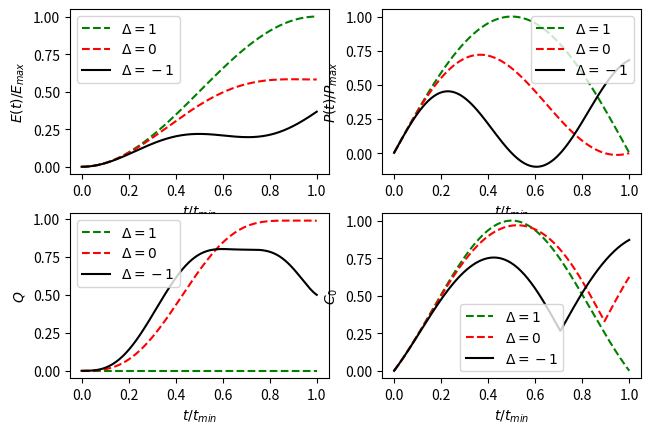

Write Python code to recreate this figure.
# -*- coding: utf-8 -*-
"""
 *Author:			王成杰
 *Filename:			Entanglement,-Coherence-QB
 *Date:			2023-08-16 21:31:32
 *Description:Entanglement,Coherence and the charging process of Quantum Batteries
              ，复原这篇论文中的能量和功率的图片Fig2
"""
import numpy as np
import matplotlib.pyplot as plt


def claculate(J, triangle):
    # =======================初始化变量，态矢，能量等等===================
    Omega = 1  # 外场驱动强度
    hbar = 1  # 自然单位
    omega0 = 1  # 原子自己的震动频率
    t = np.linspace(0, np.pi / 2 / Omega, 1000)  # 定义时间序列
    # 定义一些参数
    alpha = J * (triangle - 1)  # 1
    beta = np.sqrt(J ** 2 * (triangle - 1) ** 2 + 4 * Omega ** 2)  # 2
    gamma1 = 2 * Omega / np.sqrt(2 * (alpha + beta) ** 2 + 8 * Omega ** 2)  # 0.5
    gamma2 = (alpha + beta) / np.sqrt(2 * (alpha + beta) ** 2 + 8 * Omega ** 2)  # 0.5
    E = np.ones_like(t)  # 体系能量
    C0 = np.ones_like(E) # 体系相关度
    Q = np.ones_like(E)  # 体系纠缠度

    # 单自旋的本征态
    up = np.array([[1], [0]])
    down = np.array([[0], [1]])
    # 两个粒子的本征态耦合
    uu = np.kron(up, up)
    ud = np.kron(up, down)
    dd = np.kron(down, down)
    du = np.kron(down, up)
    # 体系自由哈密顿量的矩阵表达形式
    H0 = 2 * hbar * omega0 * np.dot(uu, uu.T) + hbar * omega0 * np.dot(ud, ud.T) \
         - hbar * omega0 * np.dot(du, du.T) - 2 * hbar * omega0 * np.dot(dd, dd.T)
    # 初始化本征态
    E1_s = (dd - uu) / np.sqrt(2)
    E2_s = (du - ud) / np.sqrt(2)
    E3_s = gamma1 * (dd + uu) - gamma2 * (du + ud)
    E4_s = gamma2 * (dd + uu) + gamma1 * (du + ud)

    # 初始化本征能量
    E1 = hbar * triangle * J  # 1
    E2 = -hbar * (triangle + 2) * J  # -3
    E3 = hbar * (J - beta)  # -1
    E4 = hbar * (J + beta)  # 3

    # =======================计算体系随时间的演化===================
    # 体系初态为  dd，那么我们需要在H的表象下写出初态就需要知道每个态上的系数
    c1 = np.dot(E1_s.T, dd)
    c2 = np.dot(E2_s.T, dd)
    c3 = np.dot(E3_s.T, dd)
    c4 = np.dot(E4_s.T, dd)
    # 体系态矢随时间的演化
    Psi_t = c1 * np.kron(np.exp(-1j / hbar * E1 * t), E1_s) + c2 * np.kron(np.exp(-1j / hbar * E2 * t), E2_s) + \
            c3 * np.kron(np.exp(-1j / hbar * E3 * t), E3_s) + c4 * np.kron(np.exp(-1j / hbar * E4 * t), E4_s)
    for i in range(1000):
        # 计算密度矩阵和能量
        # 这里计算密度矩阵的时候，共轭不要忘了取
        rho = np.dot(Psi_t[:, i].reshape(4, 1), np.conj(Psi_t[:, i].reshape(1, 4)))
        E[i] = np.trace(np.dot(rho, H0)) + 2 * omega0 * hbar
        alpha_uu = np.dot(uu.T, Psi_t[:, i])
        alpha_ud = np.dot(ud.T, Psi_t[:, i])
        alpha_du = np.dot(du.T, Psi_t[:, i])
        alpha_dd = np.dot(dd.T, Psi_t[:, i])
        try:
            C0[i], Q[i] = calculate_cq(
                rho, alpha_uu, alpha_ud, alpha_du, alpha_dd
            )
        except:
            print('i={}'.format(i))

    # ========================= 计算功率 ==================
    P = np.diff(E) / (t[1]-t[0])

    return t / (np.pi / 2 / Omega), E / 4, P / 4 , C0, Q


def calculate_cq(rho, *alpha):
    a_uu, a_ud, a_du, a_dd = alpha
    c = (np.sum(np.abs(rho)) - np.trace(np.abs(rho))) / 3

    q = 2 * np.abs(a_uu * a_dd - a_ud * a_du)
    return c, q



if __name__ == "__main__":
    t, E1, P1, C1, Q1 = claculate(J=1, triangle=1)
    _, E2, P2, C2, Q2 = claculate(J=1, triangle=0)
    _, E3, P3, C3, Q3 = claculate(J=1, triangle=-1)
    fig,ax = plt.subplots(2,2)
    # fig.set_size_inches(20,20,forward=True)
    fig.tight_layout()

    ax[0,0].plot(t, E1, 'g--', label=r'$\Delta=1$')
    ax[0,0].plot(t, E2, 'r--', label=r'$\Delta=0$')
    ax[0,0].plot(t, E3, 'k-', label=r'$\Delta=-1$')
    ax[0,0].set_ylabel(r'$E(t) /E_{max}$')
    ax[0,0].set_xlabel(r'$t/t_{min}$')
    ax[0,0].legend()

    # plt.figure()
    ax[0,1].plot(t[0:-1], P1, 'g--', label=r'$\Delta=1$')
    ax[0,1].plot(t[0:-1], P2, 'r--', label=r'$\Delta=0$')
    ax[0,1].plot(t[0:-1], P3, 'k-', label=r'$\Delta=-1$')
    ax[0,1].set_ylabel(r'$P(t)/P_{max}$')
    ax[0,1].set_xlabel(r'$t/t_{min}$')
    ax[0,1].legend()


    ax[1,0].plot(t, Q1, 'g--', label=r'$\Delta=1$')
    ax[1,0].plot(t, Q2, 'r--', label=r'$\Delta=0$')
    ax[1,0].plot(t, Q3, 'k-', label=r'$\Delta=-1$')
    ax[1,0].set_ylabel(r'$Q$')
    ax[1,0].set_xlabel(r'$t/t_{min}$')
    ax[1,0].legend()


    ax[1,1].plot(t, C1, 'g--', label=r'$\Delta=1$')
    ax[1,1].plot(t, C2, 'r--', label=r'$\Delta=0$')
    ax[1,1].plot(t, C3, 'k-', label=r'$\Delta=-1$')
    ax[1,1].set_ylabel(r'$C_0$')
    ax[1,1].set_xlabel(r'$t/t_{min}$')
    ax[1,1].legend()
    # fig.suptitle('Fig 2')
    plt.subplots_adjust(top=0.85)
    # plt.savefig('./result/entanglement-coherence-and-charging-process-of-quantum-batteries/Fig2.jpg',dpi=300)
    plt.show()
    pass